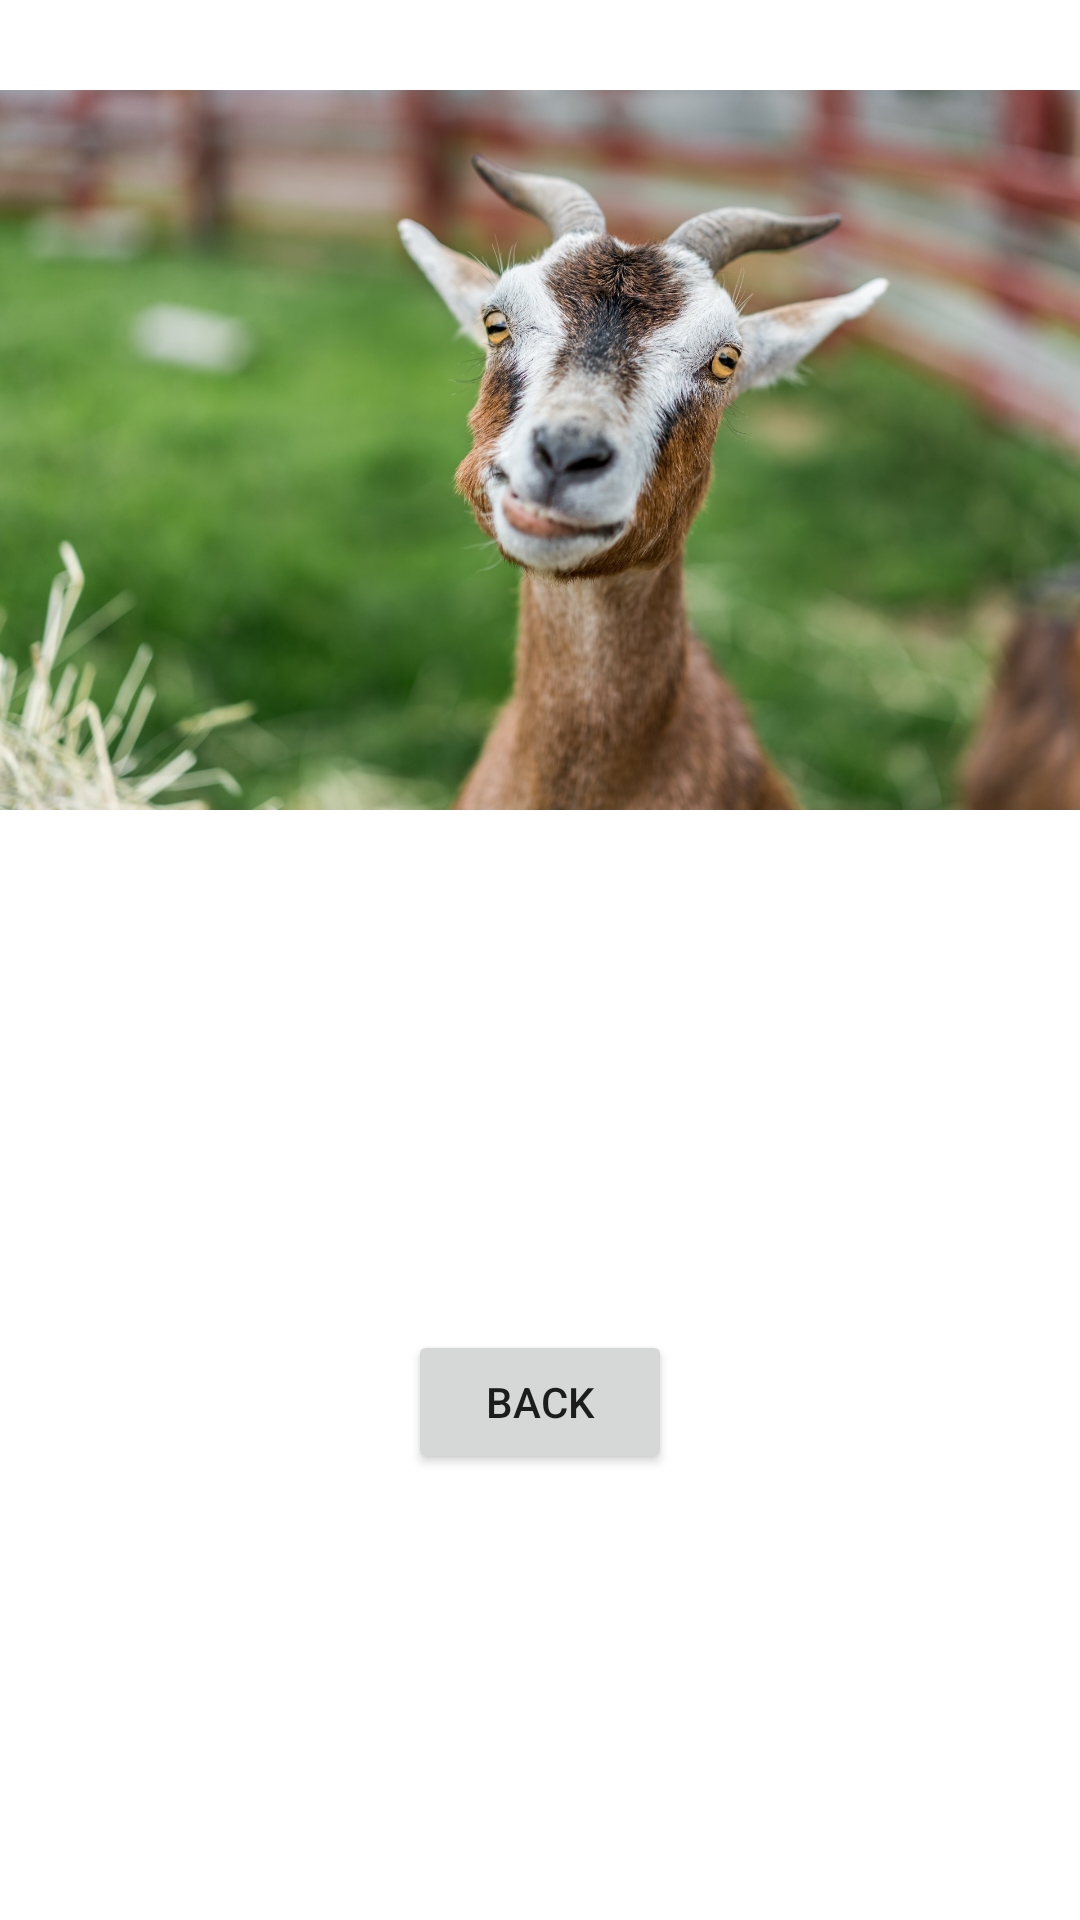

Write the Android layout XML for this screen, with the resource values it uses.
<!-- AndroidManifest.xml: application theme Theme.AD340Profile -->
<!-- res/layout/fragment_profile.xml -->
<?xml version="1.0" encoding="utf-8"?>
<RelativeLayout xmlns:android="http://schemas.android.com/apk/res/android"
    xmlns:tools="http://schemas.android.com/tools"
    android:layout_width="match_parent"
    android:layout_height="match_parent"
    tools:context=".ProfileFragment">

    <ImageView
        android:id="@+id/profilePicture"
        android:layout_width="match_parent"
        android:layout_height="@dimen/threehundred"
        android:src="@drawable/goat"
        android:contentDescription="@string/image_of_goat" />

    <TextView
        android:id="@+id/name"
        android:layout_width="wrap_content"
        android:layout_height="wrap_content"
        android:layout_below="@+id/profilePicture"
        android:layout_marginStart="@dimen/twenty"
        android:layout_marginTop="@dimen/twenty"
        android:textSize="@dimen/thirtysp"
        android:textStyle="bold"
        android:textColor="@color/black" />

    <TextView
        android:id="@+id/age"
        android:layout_width="wrap_content"
        android:layout_height="wrap_content"
        android:layout_below="@+id/profilePicture"
        android:layout_toEndOf="@+id/name"
        android:layout_alignBottom="@+id/name"
        android:gravity="bottom"
        android:layout_marginStart="@dimen/twenty"
        android:layout_marginTop="@dimen/twenty"
        android:textSize="@dimen/twentyfivesp" />

    <TextView
        android:id="@+id/occupation"
        android:layout_width="wrap_content"
        android:layout_height="wrap_content"
        android:layout_below="@+id/name"
        android:layout_marginStart="@dimen/twenty"
        android:layout_marginTop="@dimen/five" />

    <TextView
        android:id="@+id/description"
        android:layout_width="wrap_content"
        android:layout_height="wrap_content"
        android:layout_below="@+id/occupation"
        android:layout_marginStart="@dimen/twenty"
        android:layout_marginTop="@dimen/twenty" />

    <Button
        android:id="@+id/backButton"
        android:layout_width="wrap_content"
        android:layout_height="wrap_content"
        android:text="@string/back"
        android:onClick="onBackClick"
        android:layout_below="@+id/description"
        android:layout_centerHorizontal="true"
        android:layout_margin="@dimen/twenty" />
</RelativeLayout>
<!-- resources referenced by this layout -->
<resources>
  <dimen name="five">5dp</dimen>
  <dimen name="thirtysp">30sp</dimen>
  <dimen name="threehundred">300dp</dimen>
  <dimen name="twenty">20dp</dimen>
  <dimen name="twentyfivesp">25sp</dimen>
  <!-- drawable goat: jpg bitmap (drawable, 266327 bytes) -->
  <string name="back">Back</string>
  <string name="image_of_goat">A picture of a goat</string>
  <style name="Theme.AD340Profile" parent="Theme.MaterialComponents.DayNight.DarkActionBar">
          
          <item name="colorPrimary">@color/purple_500</item>
          <item name="colorPrimaryVariant">@color/purple_700</item>
          <item name="colorOnPrimary">@color/white</item>
          
          <item name="colorSecondary">@color/teal_200</item>
          <item name="colorSecondaryVariant">@color/teal_700</item>
          <item name="colorOnSecondary">@color/black</item>
          
          <item name="android:statusBarColor" tools:targetApi="l">?attr/colorPrimaryVariant</item>
          
      </style>
  <!-- not gathered from this repository: default colours our renderer supplied (Android Studio template values) -->
  <color name="purple_500">#FF6200EE</color>
  <color name="purple_700">#FF3700B3</color>
  <color name="teal_200">#FF03DAC5</color>
  <color name="teal_700">#FF018786</color>
  <color name="black">#FF000000</color>
  <color name="white">#FFFFFFFF</color>
</resources>
